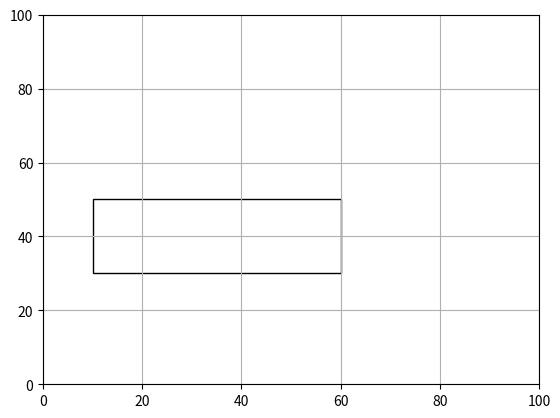

Write Python code to recreate this figure.
import matplotlib.pyplot as plt

x = 10
y = 30
width = 50
height = 20

print("Area:", width * height)

plt.gca().add_patch(
    plt.Rectangle((x, y), width, height, fill=False)
)

plt.xlim(0, 100)
plt.ylim(0, 100)
plt.grid()
plt.show()
